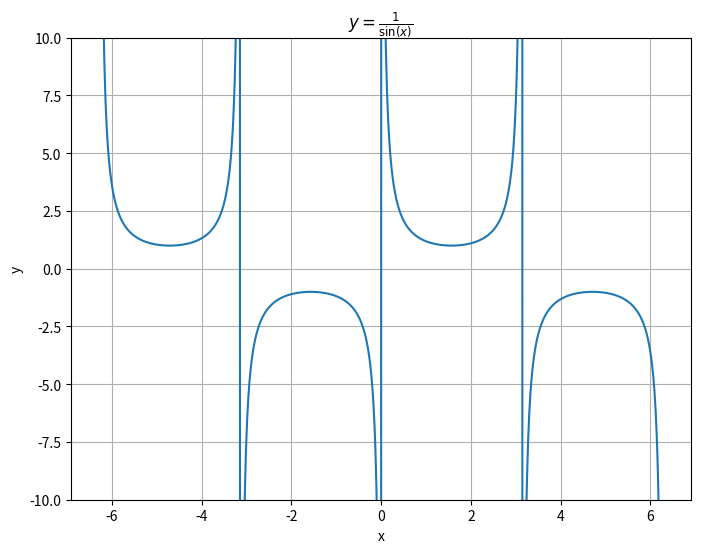

Source code (Python):
import numpy as np
import matplotlib.pyplot as plt

x = np.linspace(-2*np.pi, 2*np.pi, 1000)
y = 1/np.sin(x)

plt.figure(figsize=(8,6))
plt.plot(x, y)
plt.ylim(-10, 10) # limit y-axis to avoid very high values at discontinuities
plt.title(r'$y=\frac{1}{\sin(x)}$')
plt.xlabel('x')
plt.ylabel('y')
plt.grid(True)
plt.show()
